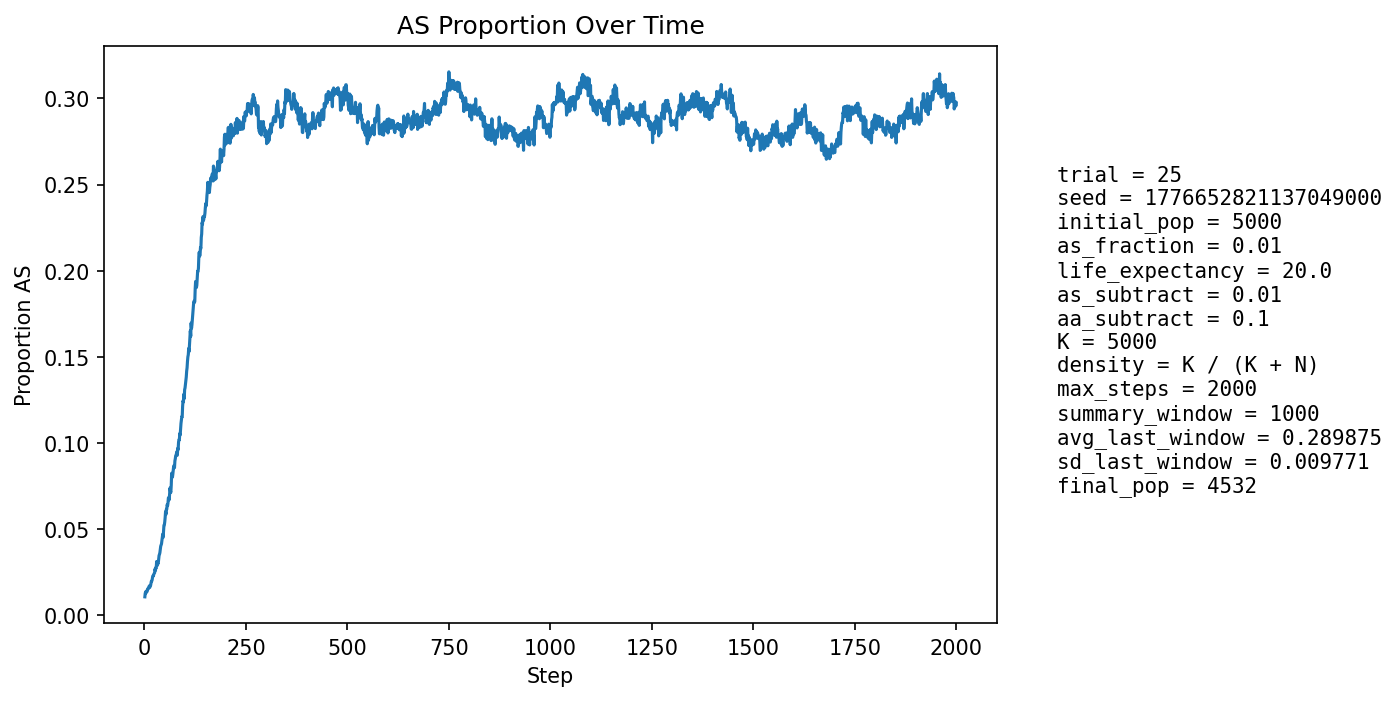

The data file committed next to this chart (first rows):
step, population_size, births, newborn_AA, newborn_AS, newborn_SS, prop_newborn_AA, prop_newborn_AS, prop_newborn_SS, prop_repro_AA, prop_repro_AS, prop_AS_population
1, 5031, 1226, 1213, 13, 0, 0.9894, 0.0106, 0.0, 0.9914, 0.008561, 0.01053
2, 5001, 1225, 1206, 19, 0, 0.9845, 0.01551, 0.0, 0.9902, 0.009768, 0.0128
3, 4978, 1230, 1221, 9, 0, 0.9927, 0.007317, 0.0, 0.9898, 0.01016, 0.01245
4, 4919, 1196, 1181, 15, 0, 0.9875, 0.01254, 0.0, 0.9874, 0.01257, 0.01382
5, 4875, 1189, 1177, 12, 0, 0.9899, 0.01009, 0.0, 0.9864, 0.01357, 0.01333
6, 4834, 1182, 1169, 13, 0, 0.989, 0.011, 0.0, 0.9854, 0.01456, 0.01345
7, 4794, 1177, 1162, 15, 0, 0.9873, 0.01274, 0.0, 0.9862, 0.01382, 0.01398
8, 4752, 1167, 1148, 19, 0, 0.9837, 0.01628, 0.0, 0.9856, 0.01444, 0.01515
9, 4713, 1158, 1143, 15, 0, 0.987, 0.01295, 0.0, 0.9858, 0.01417, 0.01506
10, 4673, 1149, 1131, 18, 0, 0.9843, 0.01567, 0.0, 0.9857, 0.01434, 0.01584
11, 4633, 1141, 1122, 19, 0, 0.9833, 0.01665, 0.0, 0.9855, 0.0145, 0.01619
12, 4608, 1145, 1126, 19, 0, 0.9834, 0.01659, 0.0, 0.985, 0.01496, 0.01693
13, 4580, 1139, 1127, 11, 1, 0.9895, 0.009658, 0.000878, 0.9845, 0.01553, 0.01594
14, 4555, 1134, 1117, 17, 0, 0.985, 0.01499, 0.0, 0.9834, 0.01657, 0.01668
15, 4530, 1127, 1109, 18, 0, 0.984, 0.01597, 0.0, 0.9828, 0.01718, 0.017
16, 4509, 1125, 1101, 24, 0, 0.9787, 0.02133, 0.0, 0.9823, 0.01772, 0.01841
17, 4490, 1122, 1098, 24, 0, 0.9786, 0.02139, 0.0, 0.9836, 0.01641, 0.0196
18, 4471, 1119, 1098, 21, 0, 0.9812, 0.01877, 0.0, 0.9826, 0.01743, 0.01968
19, 4454, 1115, 1092, 23, 0, 0.9794, 0.02063, 0.0, 0.9825, 0.01752, 0.02043
20, 4439, 1112, 1085, 27, 0, 0.9757, 0.02428, 0.0, 0.9815, 0.01854, 0.02208
21, 4427, 1110, 1085, 25, 0, 0.9775, 0.02252, 0.0, 0.98, 0.02005, 0.02281
22, 4416, 1108, 1087, 21, 0, 0.981, 0.01895, 0.0, 0.9789, 0.02106, 0.02264
23, 4406, 1107, 1083, 24, 0, 0.9783, 0.02168, 0.0, 0.9779, 0.02207, 0.0236
24, 4395, 1105, 1081, 24, 0, 0.9783, 0.02172, 0.0, 0.9759, 0.02405, 0.02412
25, 4385, 1103, 1079, 24, 0, 0.9782, 0.02176, 0.0, 0.9744, 0.02557, 0.0244
26, 4377, 1102, 1068, 34, 0, 0.9691, 0.03085, 0.0, 0.9744, 0.02562, 0.02673
27, 4372, 1102, 1077, 25, 0, 0.9773, 0.02269, 0.0, 0.9743, 0.02565, 0.02585
28, 4364, 1100, 1069, 31, 0, 0.9718, 0.02818, 0.0, 0.9743, 0.0257, 0.0275
29, 4356, 1099, 1072, 26, 1, 0.9754, 0.02366, 0.0009099, 0.9738, 0.02624, 0.02732
30, 4347, 1097, 1055, 42, 0, 0.9617, 0.03829, 0.0, 0.9717, 0.02825, 0.03106
31, 4340, 1097, 1069, 27, 1, 0.9745, 0.02461, 0.0009116, 0.9712, 0.02878, 0.02949
32, 4335, 1094, 1071, 23, 0, 0.979, 0.02102, 0.0, 0.9711, 0.02886, 0.02884
33, 4330, 1094, 1064, 30, 0, 0.9726, 0.02742, 0.0, 0.9706, 0.02938, 0.03025
34, 4324, 1093, 1065, 28, 0, 0.9744, 0.02562, 0.0, 0.9667, 0.03333, 0.03006
35, 4319, 1093, 1055, 38, 0, 0.9652, 0.03477, 0.0, 0.9661, 0.03386, 0.03241
36, 4317, 1092, 1050, 41, 1, 0.9615, 0.03755, 0.0009158, 0.9666, 0.0334, 0.03451
37, 4318, 1093, 1056, 37, 0, 0.9661, 0.03385, 0.0, 0.9661, 0.03389, 0.0352
38, 4317, 1091, 1055, 36, 0, 0.967, 0.033, 0.0, 0.967, 0.03296, 0.03614
39, 4316, 1092, 1051, 41, 0, 0.9625, 0.03755, 0.0, 0.9646, 0.0354, 0.03823
40, 4311, 1091, 1045, 44, 2, 0.9578, 0.04033, 0.001833, 0.9621, 0.03789, 0.0399
41, 4311, 1091, 1048, 42, 1, 0.9606, 0.0385, 0.0009166, 0.9606, 0.03939, 0.04059
42, 4308, 1090, 1048, 42, 0, 0.9615, 0.03853, 0.0, 0.9611, 0.03894, 0.04132
43, 4304, 1089, 1041, 48, 0, 0.9559, 0.04408, 0.0, 0.9595, 0.04045, 0.04322
44, 4304, 1089, 1037, 52, 0, 0.9522, 0.04775, 0.0, 0.9571, 0.04292, 0.04554
45, 4305, 1089, 1038, 51, 0, 0.9532, 0.04683, 0.0, 0.9561, 0.04393, 0.04692
46, 4305, 1089, 1050, 36, 3, 0.9642, 0.03306, 0.002755, 0.9546, 0.04541, 0.04506
47, 4304, 1089, 1034, 54, 1, 0.9495, 0.04959, 0.0009183, 0.9526, 0.04736, 0.04856
48, 4306, 1090, 1028, 62, 0, 0.9431, 0.05688, 0.0, 0.9507, 0.04931, 0.05202
49, 4309, 1090, 1038, 52, 0, 0.9523, 0.04771, 0.0, 0.9487, 0.05128, 0.05222
50, 4311, 1089, 1035, 54, 0, 0.9504, 0.04959, 0.0, 0.9497, 0.05032, 0.05405
51, 4311, 1090, 1027, 61, 2, 0.9422, 0.05596, 0.001835, 0.9468, 0.05323, 0.0566
52, 4314, 1091, 1022, 69, 0, 0.9368, 0.06324, 0.0, 0.9434, 0.05662, 0.06004
53, 4316, 1090, 1039, 51, 0, 0.9532, 0.04679, 0.0, 0.9429, 0.05714, 0.05839
54, 4313, 1090, 1023, 65, 2, 0.9385, 0.05963, 0.001835, 0.9414, 0.05859, 0.06144
55, 4316, 1090, 1030, 59, 1, 0.945, 0.05413, 0.0009174, 0.9394, 0.06056, 0.0614
56, 4318, 1091, 1022, 68, 1, 0.9368, 0.06233, 0.0009166, 0.9365, 0.06345, 0.06415
57, 4320, 1091, 1032, 59, 0, 0.9459, 0.05408, 0.0, 0.9371, 0.06293, 0.06343
58, 4318, 1091, 1024, 67, 0, 0.9386, 0.06141, 0.0, 0.9341, 0.06588, 0.06508
59, 4319, 1091, 1015, 75, 1, 0.9303, 0.06874, 0.0009166, 0.9341, 0.06591, 0.06807
60, 4319, 1091, 1023, 68, 0, 0.9377, 0.06233, 0.0, 0.9326, 0.06735, 0.06784
... 1,940 more rows
